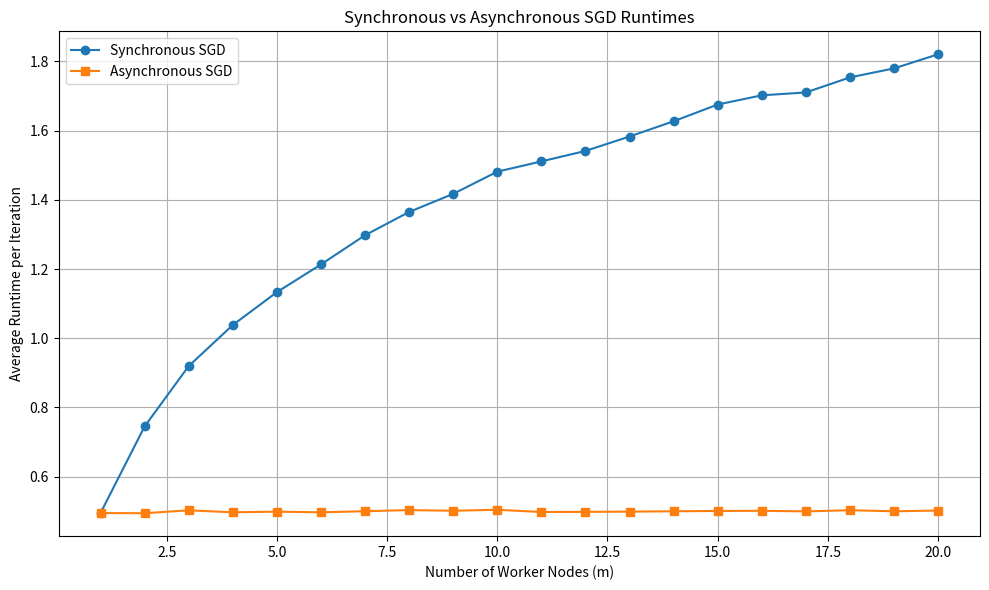
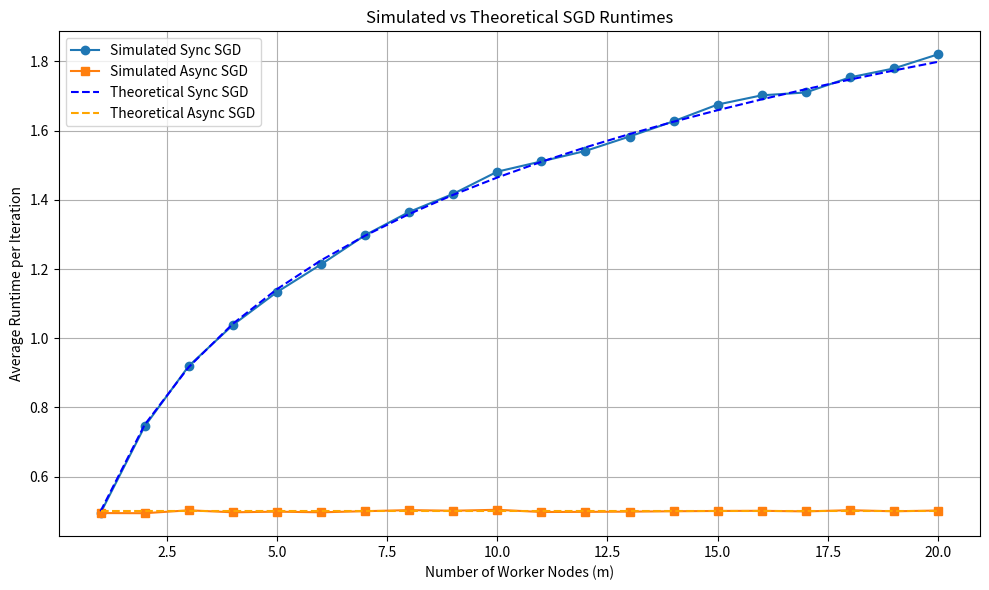

Recreate these plots in Python, in order.
import numpy as np
import matplotlib.pyplot as plt

np.random.seed(42)

lambda_rate = 2
num_iter = 5000
m_values = range(1, 21)

sync_runtime = []
async_runtime = []

for m in m_values:
    sample = np.random.exponential(scale=1/lambda_rate, size=(num_iter, m))

    # Synchronous: max of each row
    sync_average = np.mean(np.max(sample, axis=1))
    sync_runtime.append(sync_average)

    # Assynchoronus: mean of each row
    async_average = np.mean(np.mean(sample, axis=1))
    async_runtime.append(async_average)

# Plotting
plt.figure(figsize=(10, 6))
plt.plot(m_values, sync_runtime, label='Synchronous SGD', marker='o')
plt.plot(m_values, async_runtime, label='Asynchronous SGD', marker='s')
plt.xlabel('Number of Worker Nodes (m)')
plt.ylabel('Average Runtime per Iteration')
plt.title('Synchronous vs Asynchronous SGD Runtimes')
plt.legend()
plt.grid(True)
plt.tight_layout()
plt.show() 

# For part e
# Harmonic numbers for synchronous SGD
harmonic_numbers = np.array([np.sum(1 / np.arange(1, m + 1)) for m in m_values])
expected_sync = (1 / lambda_rate) * harmonic_numbers

# Expected runtime for asynchronous SGD is constant
expected_async = np.full_like(m_values, 1 / lambda_rate, dtype=np.float64)

# Plot: Simulated vs Theoretical runtimes
plt.figure(figsize=(10, 6))
plt.plot(m_values, sync_runtime, label='Simulated Sync SGD', marker='o')
plt.plot(m_values, async_runtime, label='Simulated Async SGD', marker='s')
plt.plot(m_values, expected_sync, label='Theoretical Sync SGD', linestyle='--', color='blue')
plt.plot(m_values, expected_async, label='Theoretical Async SGD', linestyle='--', color='orange')
plt.xlabel('Number of Worker Nodes (m)')
plt.ylabel('Average Runtime per Iteration')
plt.title('Simulated vs Theoretical SGD Runtimes')
plt.legend()
plt.grid(True)
plt.tight_layout()
plt.show()